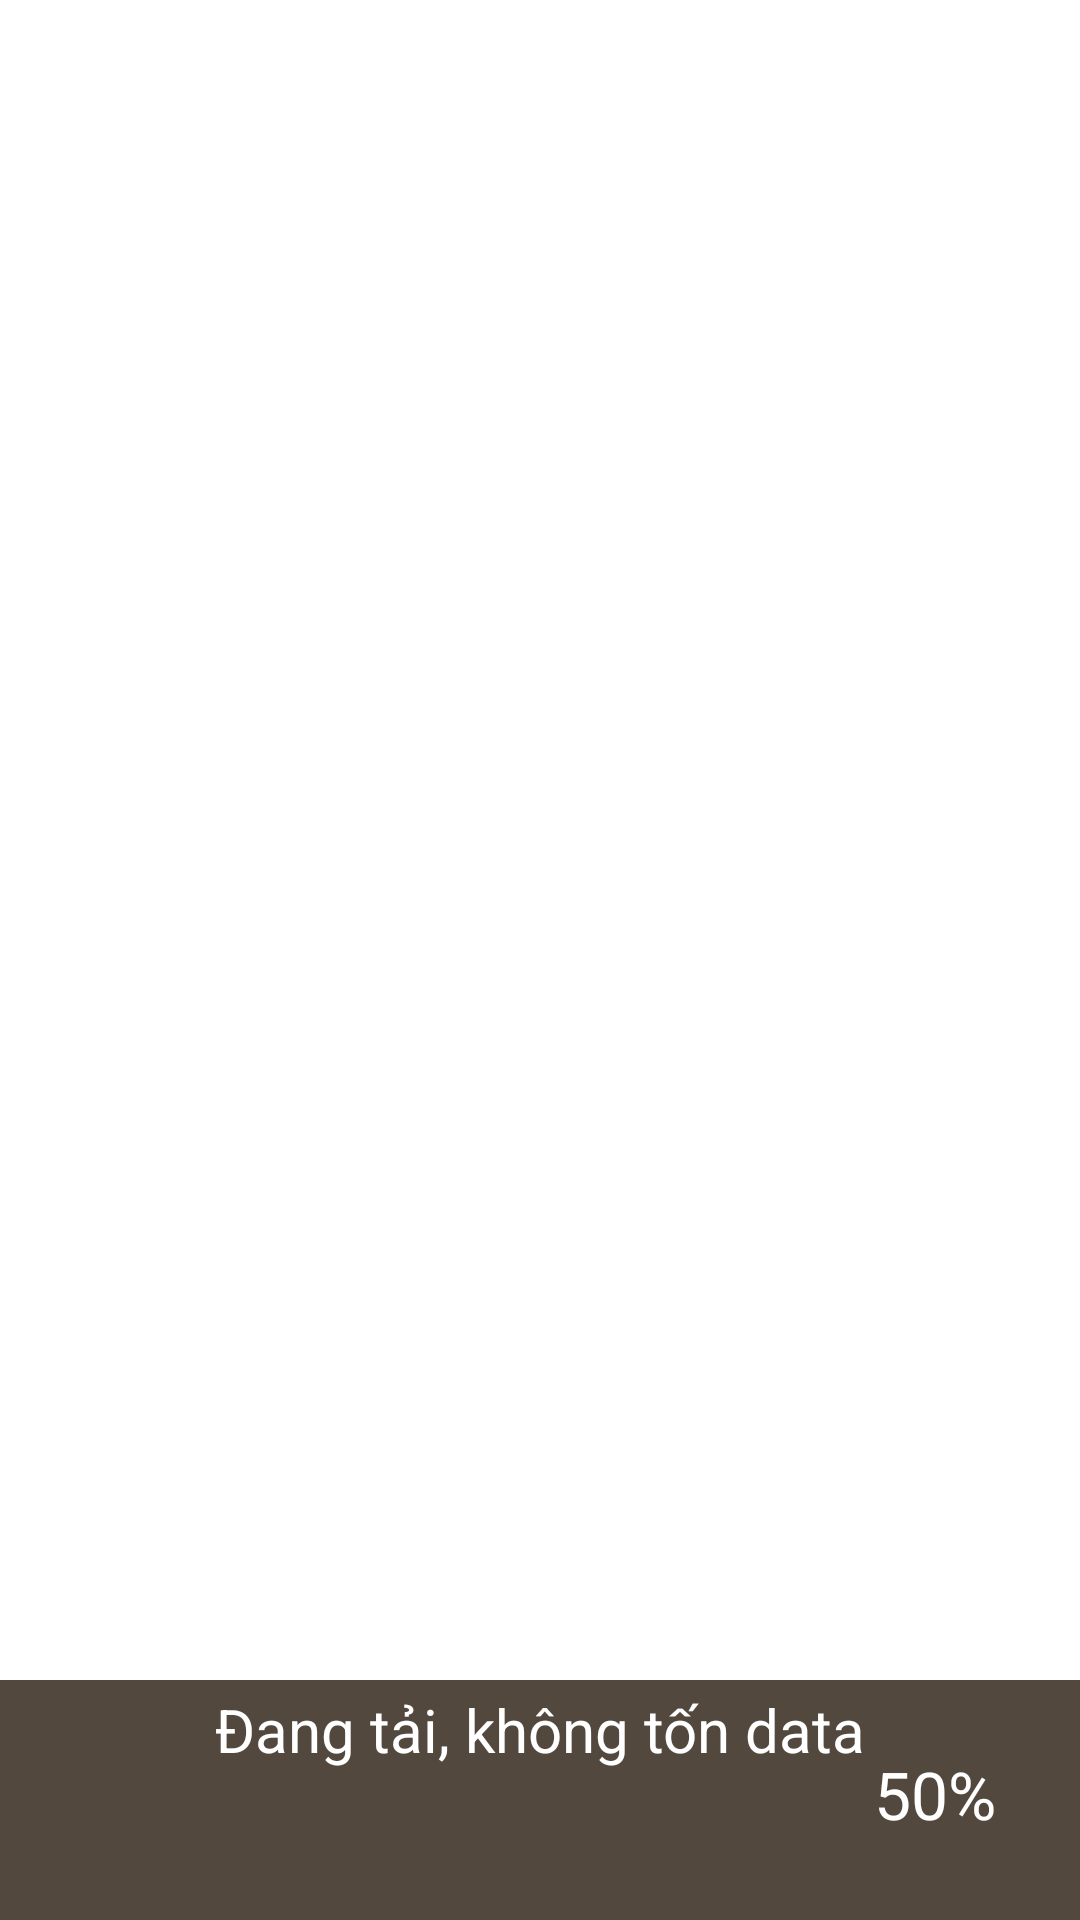

Reconstruct the res/layout file that produces this screen, plus the resources it refers to.
<!-- AndroidManifest.xml: fallback theme Theme.MaterialComponents.DayNight.NoActionBar -->
<!-- res/layout/start_loading_with_tip.xml -->
<?xml version="1.0" encoding="utf-8"?>
<RelativeLayout android:gravity="bottom" android:layout_gravity="bottom" android:orientation="vertical" android:id="@id/maploadingview" android:clickable="true" android:layout_width="fill_parent" android:layout_height="fill_parent"
  xmlns:android="http://schemas.android.com/apk/res/android">
    <ImageView android:id="@id/imageView1" android:layout_width="fill_parent" android:layout_height="80.0dip" android:src="@drawable/start_loadingbg" android:scaleType="fitXY" android:layout_alignParentLeft="false" android:layout_alignParentBottom="true" />
    <TextView android:textSize="20.0sp" android:textColor="#ffffffff" android:gravity="center" android:id="@id/start_loading_tip" android:layout_width="fill_parent" android:layout_height="wrap_content" android:layout_marginTop="3.0dip" android:text="@string/loading_no_net" android:layout_alignTop="@id/imageView1" android:layout_alignParentLeft="true" />
    <ProgressBar android:id="@id/start_loading_progress" android:layout_width="fill_parent" android:layout_height="15.0dip" android:layout_marginLeft="80.0dip" android:layout_marginRight="80.0dip" android:layout_marginBottom="32.0dip" android:max="100" android:progress="50" android:indeterminate="false" android:progressDrawable="@drawable/style_start_loading_progress" android:indeterminateBehavior="repeat" android:layout_alignParentLeft="true" android:layout_alignParentBottom="true" style="?android:progressBarStyleHorizontal" />
    <TextView android:textAppearance="?android:textAppearanceLarge" android:textColor="#ffffffff" android:id="@id/progressText" android:layout_width="wrap_content" android:layout_height="wrap_content" android:layout_marginRight="28.0dip" android:layout_marginBottom="-5.0dip" android:text="50%" android:layout_alignBottom="@id/start_loading_progress" android:layout_alignParentRight="true" />
    <TextView android:textSize="16.0sp" android:textColor="#fffff68f" android:gravity="center" android:id="@id/loading_game_tip" android:layout_width="fill_parent" android:layout_height="wrap_content" android:layout_marginTop="5.0dip" android:text="" android:layout_below="@id/progressText" android:layout_alignParentLeft="true" />
</RelativeLayout>
<!-- resources referenced by this layout -->
<resources>
  <!-- drawable start_loadingbg: png bitmap (drawable-xxhdpi, 232 bytes) -->
  <string name="loading_no_net">Đang tải, không tốn data</string>
</resources>
